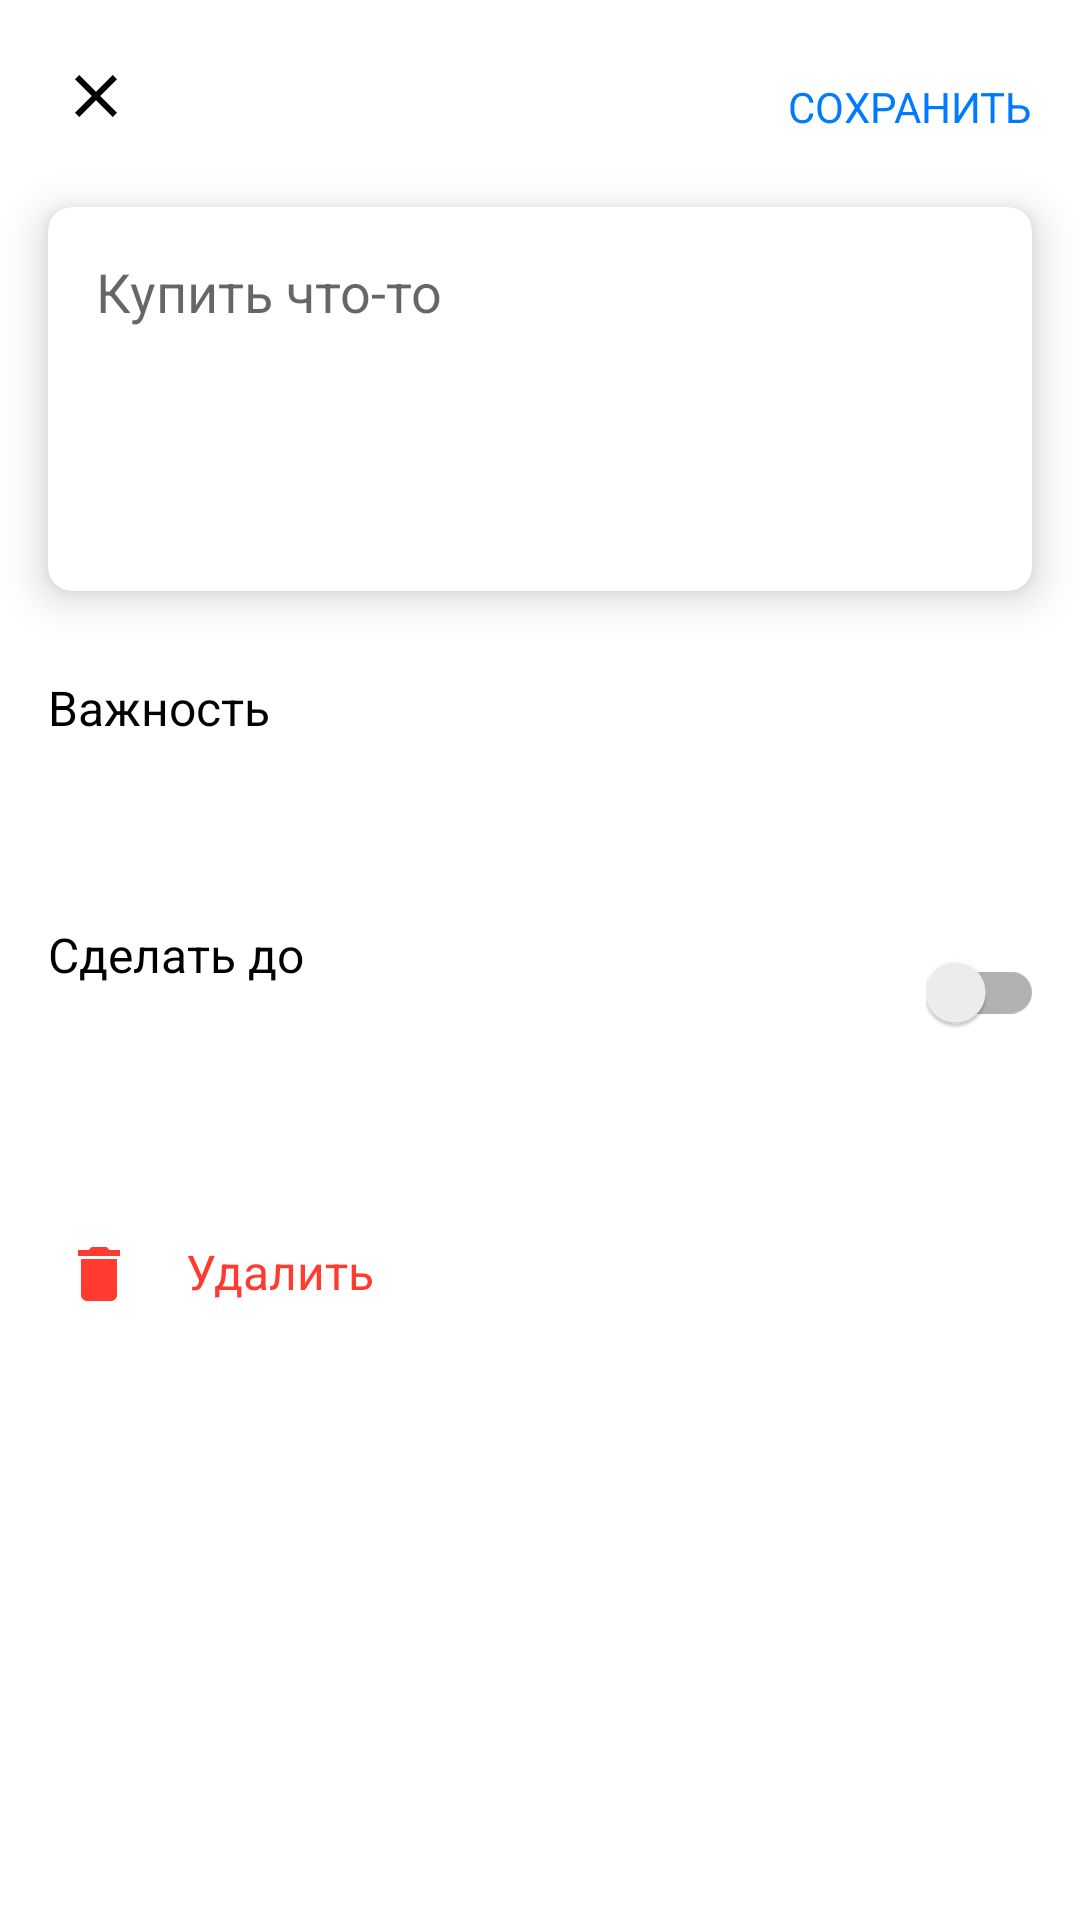

Produce the Android XML layout that renders to this screen, including the resource entries it uses.
<!-- AndroidManifest.xml: application theme Theme.ToDoList -->
<!-- res/layout/fragment_to_do_add.xml -->
<?xml version="1.0" encoding="utf-8"?>
<androidx.core.widget.NestedScrollView xmlns:android="http://schemas.android.com/apk/res/android"
    xmlns:app="http://schemas.android.com/apk/res-auto"
    xmlns:tools="http://schemas.android.com/tools"
    android:layout_width="match_parent"
    android:layout_height="match_parent"
    android:background="?attr/colorPrimaryVariant">


    <androidx.constraintlayout.widget.ConstraintLayout
        android:layout_width="match_parent"
        android:layout_height="match_parent"
        tools:context=".presentation.ui.fragment.ToDoAddFragment">

        <ImageView
            android:id="@+id/iv_close"
            android:layout_width="wrap_content"
            android:layout_height="wrap_content"
            android:layout_marginStart="8dp"
            android:layout_marginTop="8dp"
            android:background="@drawable/close"
            android:contentDescription="@string/close"
            android:padding="24dp"
            android:scaleX="0.5"
            android:scaleY="0.5"
            app:layout_constraintStart_toStartOf="parent"
            app:layout_constraintTop_toTopOf="parent" />

        <TextView
            android:id="@+id/tv_save"
            android:layout_width="wrap_content"
            android:layout_height="20dp"
            android:layout_marginTop="26dp"
            android:layout_marginEnd="16dp"
            android:text="@string/Save"
            android:textColor="?attr/colorAccent"
            android:textSize="14sp"
            app:layout_constraintEnd_toEndOf="parent"
            app:layout_constraintTop_toTopOf="parent" />

        <androidx.cardview.widget.CardView
            android:id="@+id/cd_to_do_card"
            android:layout_width="match_parent"
            android:layout_height="wrap_content"
            android:layout_marginStart="16dp"
            android:layout_marginTop="23dp"
            android:layout_marginEnd="16dp"
            app:cardCornerRadius="8dp"
            app:cardElevation="8dp"
            app:layout_constraintEnd_toEndOf="parent"
            app:layout_constraintStart_toStartOf="parent"
            app:layout_constraintTop_toBottomOf="@id/tv_save">

            <EditText
                android:id="@+id/et_to_do"
                android:layout_width="338dp"
                android:layout_height="match_parent"
                android:layout_margin="16dp"
                android:background="@null"
                android:gravity="top"
                android:hint="@string/buy_something"
                android:importantForAutofill="no"
                android:inputType="textMultiLine"
                android:minHeight="96dp" />
        </androidx.cardview.widget.CardView>

        <TextView
            android:id="@+id/tv_importance"
            android:layout_width="wrap_content"
            android:layout_height="wrap_content"
            android:layout_marginStart="16dp"
            android:layout_marginTop="28dp"
            android:text="@string/importance"
            android:textColor="@color/black"
            android:textSize="16sp"
            app:layout_constraintStart_toStartOf="parent"
            app:layout_constraintTop_toBottomOf="@id/cd_to_do_card" />

        <Spinner
            android:id="@+id/sp_importance"
            android:layout_width="wrap_content"
            android:layout_height="wrap_content"
            android:layout_marginStart="16dp"
            android:layout_marginTop="4dp"
            app:layout_constraintStart_toStartOf="parent"
            app:layout_constraintTop_toBottomOf="@id/tv_importance"
            tools:ignore="SpeakableTextPresentCheck,TouchTargetSizeCheck" />

        <View
            android:id="@+id/importance_separator"
            style="@style/Separator"
            android:layout_margin="16dp"
            app:layout_constraintStart_toStartOf="parent"
            app:layout_constraintTop_toBottomOf="@+id/sp_importance" />

        <TextView
            android:id="@+id/tv_deadline"
            android:layout_width="wrap_content"
            android:layout_height="wrap_content"
            android:layout_marginStart="16dp"
            android:layout_marginTop="16dp"
            android:text="@string/Deadline"
            android:textColor="@color/black"
            android:textSize="16sp"
            app:layout_constraintStart_toStartOf="parent"
            app:layout_constraintTop_toBottomOf="@id/importance_separator" />

        <TextView
            android:id="@+id/tv_deadline_date"
            android:layout_width="wrap_content"
            android:layout_height="wrap_content"
            android:layout_marginStart="16dp"
            android:layout_marginTop="4dp"
            android:textColor="?attr/colorAccent"
            android:textSize="14sp"
            app:layout_constraintStart_toStartOf="parent"
            app:layout_constraintTop_toBottomOf="@id/tv_deadline"
            tools:text="25 июня 2022" />

        <com.google.android.material.switchmaterial.SwitchMaterial
            android:id="@+id/sw_date_picker"
            android:layout_width="wrap_content"
            android:layout_height="wrap_content"
            android:layout_marginTop="26dp"
            android:layout_marginEnd="12dp"
            app:layout_constraintEnd_toEndOf="parent"
            app:layout_constraintTop_toBottomOf="@id/importance_separator" />

        <View
            android:id="@+id/deadline_separator"
            style="@style/Separator"
            android:layout_marginTop="40dp"
            app:layout_constraintStart_toStartOf="parent"
            app:layout_constraintTop_toBottomOf="@id/tv_deadline_date" />

        <TextView
            android:id="@+id/tv_delete"
            android:layout_width="match_parent"
            android:layout_height="20dp"
            android:layout_marginStart="21dp"
            android:layout_marginTop="22dp"
            android:layout_marginEnd="16dp"
            android:gravity="bottom"
            android:padding="0dp"
            android:text="@string/Delete"
            android:textColor="?attr/colorError"
            android:textSize="16sp"
            app:drawableLeftCompat="@drawable/inset_delete"
            app:layout_constraintStart_toStartOf="parent"
            app:layout_constraintTop_toBottomOf="@id/deadline_separator" />

    </androidx.constraintlayout.widget.ConstraintLayout>
</androidx.core.widget.NestedScrollView>
<!-- resources referenced by this layout -->
<resources>
  <color name="black">#FF000000</color>
  <!-- drawable close (drawable) -->
  <vector android:height="14dp" android:tint="?attr/colorPrimary"
      android:viewportHeight="24" android:viewportWidth="24"
      android:width="14dp" xmlns:android="http://schemas.android.com/apk/res/android">
      <path android:fillColor="@android:color/white" android:pathData="M19,6.41L17.59,5 12,10.59 6.41,5 5,6.41 10.59,12 5,17.59 6.41,19 12,13.41 17.59,19 19,17.59 13.41,12z"/>
  </vector>
  <!-- drawable inset_delete (drawable) -->
  <?xml version="1.0" encoding="utf-8"?>
  <inset xmlns:android="http://schemas.android.com/apk/res/android"
      android:drawable="@drawable/delete"
      android:insetRight="17dp" />
  <string name="Deadline">Сделать до</string>
  <string name="Delete">Удалить</string>
  <string name="Save">СОХРАНИТЬ</string>
  <string name="buy_something">Купить что-то</string>
  <string name="close">close</string>
  <string name="importance">Важность</string>
  <style name="Separator" parent="Theme.AppCompat.Light">
          <item name="android:layout_width">match_parent</item>
          <item name="android:layout_height">0.5dp</item>
          <item name="background">?attr/colorOnSecondary</item>
      </style>
  <style name="Theme.ToDoList" parent="Theme.MaterialComponents.DayNight.NoActionBar.Bridge">
          
          <item name="colorPrimary">@color/black</item>
          <item name="colorPrimaryVariant">@color/back_light_p</item>
          <item name="colorOnPrimary">@color/gray</item>
          <item name="colorSecondary">@color/black_99</item>
          <item name="colorSecondaryVariant">@color/black_26</item>
          <item name="colorOnSecondary">@color/black_33</item>
  
          
          <item name="colorTertiary">@color/black_4D</item>
          <item name="colorOnTertiary">@color/white</item>
          <item name="colorError">@color/red_light</item>
          <item name="colorAccent">@color/blue_light</item>
          <item name="color">@color/green_light</item>
          <item name="android:colorBackground">?attr/colorPrimaryVariant</item>
          
          <item name="android:windowLightStatusBar">true</item>
          <item name="android:statusBarColor">?attr/colorPrimaryVariant</item>
  
      </style>
  <!-- drawable delete (drawable) -->
  <vector android:height="24dp" android:tint="@color/red_light"
      android:viewportHeight="24" android:viewportWidth="24"
      android:width="24dp" xmlns:android="http://schemas.android.com/apk/res/android">
      <path android:fillColor="@android:color/white" android:pathData="M6,19c0,1.1 0.9,2 2,2h8c1.1,0 2,-0.9 2,-2V7H6v12zM19,4h-3.5l-1,-1h-5l-1,1H5v2h14V4z"/>
  </vector>
  <color name="white">#FFFFFFFF</color>
  <color name="red_light">#FF3B30</color>
  <color name="blue_light">#007AFF</color>
  <color name="green_light">#34C759</color>
</resources>
